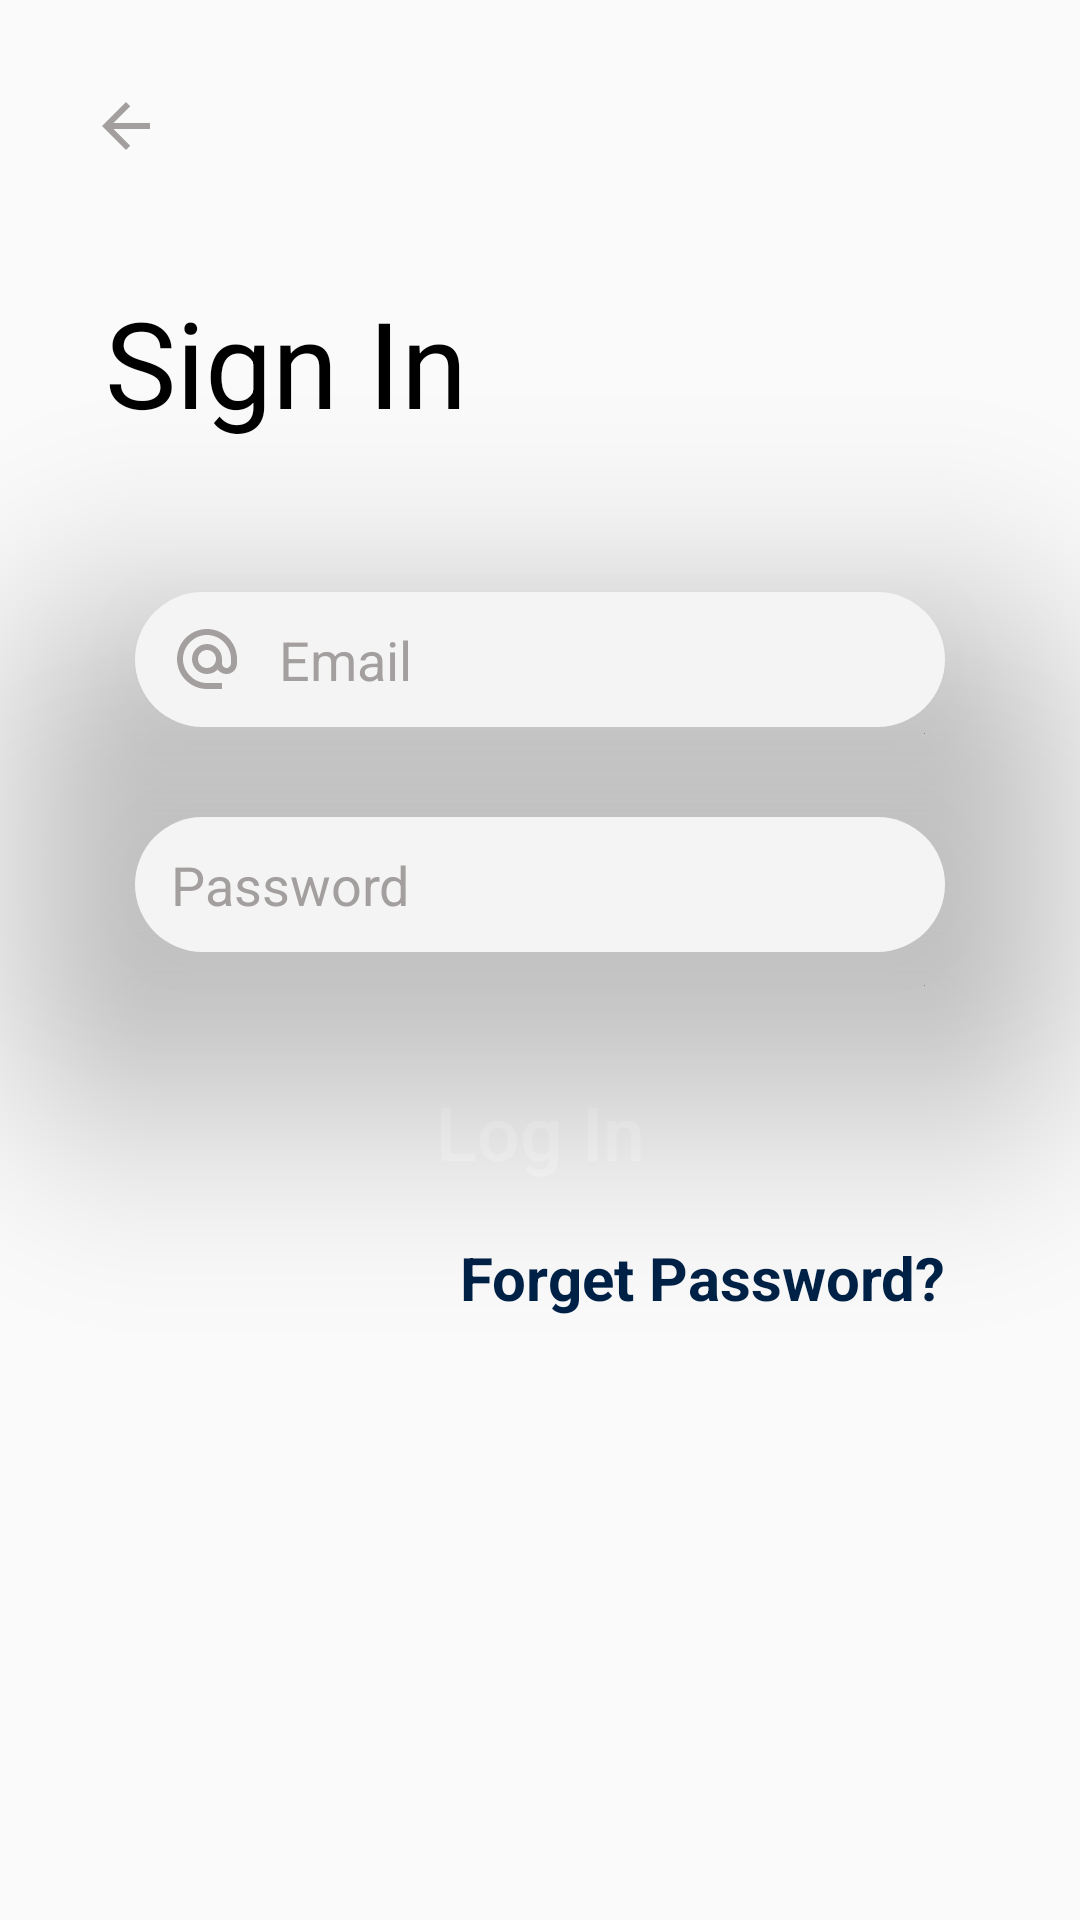

Reconstruct the res/layout file that produces this screen, plus the resources it refers to.
<!-- AndroidManifest.xml: application theme Theme.ViathanEngineeringApp -->
<!-- res/layout/activity_sign_in.xml -->
<?xml version="1.0" encoding="utf-8"?>
<androidx.constraintlayout.widget.ConstraintLayout xmlns:android="http://schemas.android.com/apk/res/android"
    xmlns:app="http://schemas.android.com/apk/res-auto"
    xmlns:tools="http://schemas.android.com/tools"
    android:layout_width="match_parent"
    android:layout_height="match_parent"
    tools:context=".SignIn">

    <ImageView
        android:id="@+id/back_arrow"
        android:layout_width="wrap_content"
        android:layout_height="wrap_content"
        app:layout_constraintStart_toStartOf="parent"
        app:layout_constraintTop_toTopOf="parent"
        android:layout_marginTop="30dp"
        android:layout_marginStart="30dp"
        android:src="@drawable/ic_baseline_arrow_back"/>

    <TextView
        android:id="@+id/sign_in_txt"
        android:layout_width="wrap_content"
        android:layout_height="wrap_content"
        app:layout_constraintStart_toStartOf="parent"
        app:layout_constraintTop_toBottomOf="@id/back_arrow"
        android:layout_marginTop="40dp"
        android:layout_marginStart="35dp"
        android:textColor="@color/black"
        android:textSize="40sp"
        android:text="@string/sign_in"/>

    <EditText
        android:id="@+id/email"
        android:layout_width="match_parent"
        android:layout_height="45dp"
        app:layout_constraintStart_toStartOf="parent"
        app:layout_constraintEnd_toEndOf="parent"
        app:layout_constraintTop_toBottomOf="@id/sign_in_txt"
        android:layout_marginTop="50dp"
        android:layout_marginStart="45dp"
        android:layout_marginEnd="45dp"
        android:background="@drawable/edit_text_bg"
        android:elevation="50dp"
        android:drawableStart="@drawable/ic_baseline_alternate_email_24"
        android:paddingStart="12dp"
        android:textColor="@color/black"
        android:textColorHint="#A49F9F"
        android:hint="@string/email"
        android:drawablePadding="12dp"/>

    <EditText
        android:id="@+id/password"
        android:layout_width="match_parent"
        android:layout_height="45dp"
        app:layout_constraintStart_toStartOf="parent"
        app:layout_constraintEnd_toEndOf="parent"
        app:layout_constraintTop_toBottomOf="@id/email"
        android:layout_marginTop="30dp"
        android:layout_marginStart="45dp"
        android:layout_marginEnd="45dp"
        android:background="@drawable/edit_text_bg"
        android:elevation="50dp"
        android:drawableStart="@drawable/ic_baseline_eye"
        android:paddingStart="12dp"
        android:textColor="@color/black"
        android:textColorHint="#A49F9F"
        android:hint="@string/password"
        android:drawablePadding="12dp"/>

    <Button
        android:id="@+id/log_in_button"
        android:layout_width="match_parent"
        android:layout_height="50dp"
        app:layout_constraintStart_toStartOf="parent"
        app:layout_constraintEnd_toEndOf="parent"
        android:layout_marginStart="45dp"
        android:layout_marginEnd="45dp"
        app:layout_constraintTop_toBottomOf="@id/password"
        android:layout_marginTop="35dp"
        android:background="@drawable/button_bg"
        android:textSize="25sp"
        android:textColor="@color/white"
        android:text="@string/log_in"
        android:textAllCaps="false"/>

    <TextView
        android:id="@+id/forget_password"
        android:layout_width="wrap_content"
        android:layout_height="wrap_content"
        app:layout_constraintTop_toBottomOf="@id/log_in_button"
        app:layout_constraintEnd_toEndOf="parent"
        android:layout_marginTop="10dp"
        android:layout_marginEnd="45dp"
        android:textColor="#002147"
        android:textSize="20sp"
        android:text="@string/forgot_password"
        android:textStyle="bold"/>


</androidx.constraintlayout.widget.ConstraintLayout>
<!-- resources referenced by this layout -->
<resources>
  <color name="black">#FF000000</color>
  <color name="white">#FFFFFFFF</color>
  <!-- drawable edit_text_bg (drawable) -->
  <?xml version="1.0" encoding="utf-8"?>
  <shape xmlns:android="http://schemas.android.com/apk/res/android"
      android:shape="rectangle">
      <solid android:color="#F4F4F4"/>
      <corners android:radius="25dp"/>
  
  </shape>
  <!-- drawable ic_baseline_alternate_email_24 (drawable) -->
  <vector android:height="24dp" android:tint="#A49F9F"
      android:viewportHeight="24" android:viewportWidth="24"
      android:width="24dp" xmlns:android="http://schemas.android.com/apk/res/android">
      <path android:fillColor="@android:color/white" android:pathData="M12,2C6.48,2 2,6.48 2,12s4.48,10 10,10h5v-2h-5c-4.34,0 -8,-3.66 -8,-8s3.66,-8 8,-8 8,3.66 8,8v1.43c0,0.79 -0.71,1.57 -1.5,1.57s-1.5,-0.78 -1.5,-1.57L17,12c0,-2.76 -2.24,-5 -5,-5s-5,2.24 -5,5 2.24,5 5,5c1.38,0 2.64,-0.56 3.54,-1.47 0.65,0.89 1.77,1.47 2.96,1.47 1.97,0 3.5,-1.6 3.5,-3.57L22,12c0,-5.52 -4.48,-10 -10,-10zM12,15c-1.66,0 -3,-1.34 -3,-3s1.34,-3 3,-3 3,1.34 3,3 -1.34,3 -3,3z"/>
  </vector>
  <!-- drawable ic_baseline_arrow_back (drawable) -->
  <vector android:height="24dp" android:tint="#A49F9F"
      android:viewportHeight="24" android:viewportWidth="24"
      android:width="24dp" xmlns:android="http://schemas.android.com/apk/res/android">
      <path android:fillColor="@android:color/white" android:pathData="M20,11H7.83l5.59,-5.59L12,4l-8,8 8,8 1.41,-1.41L7.83,13H20v-2z"/>
  </vector>
  <string name="email"> Email </string>
  <string name="forgot_password"> Forget Password? </string>
  <string name="log_in"> Log In </string>
  <string name="password"> Password </string>
  <string name="sign_in"> Sign In </string>
  <style name="Theme.ViathanEngineeringApp" parent="Theme.AppCompat.Light.NoActionBar">
      </style>
</resources>
